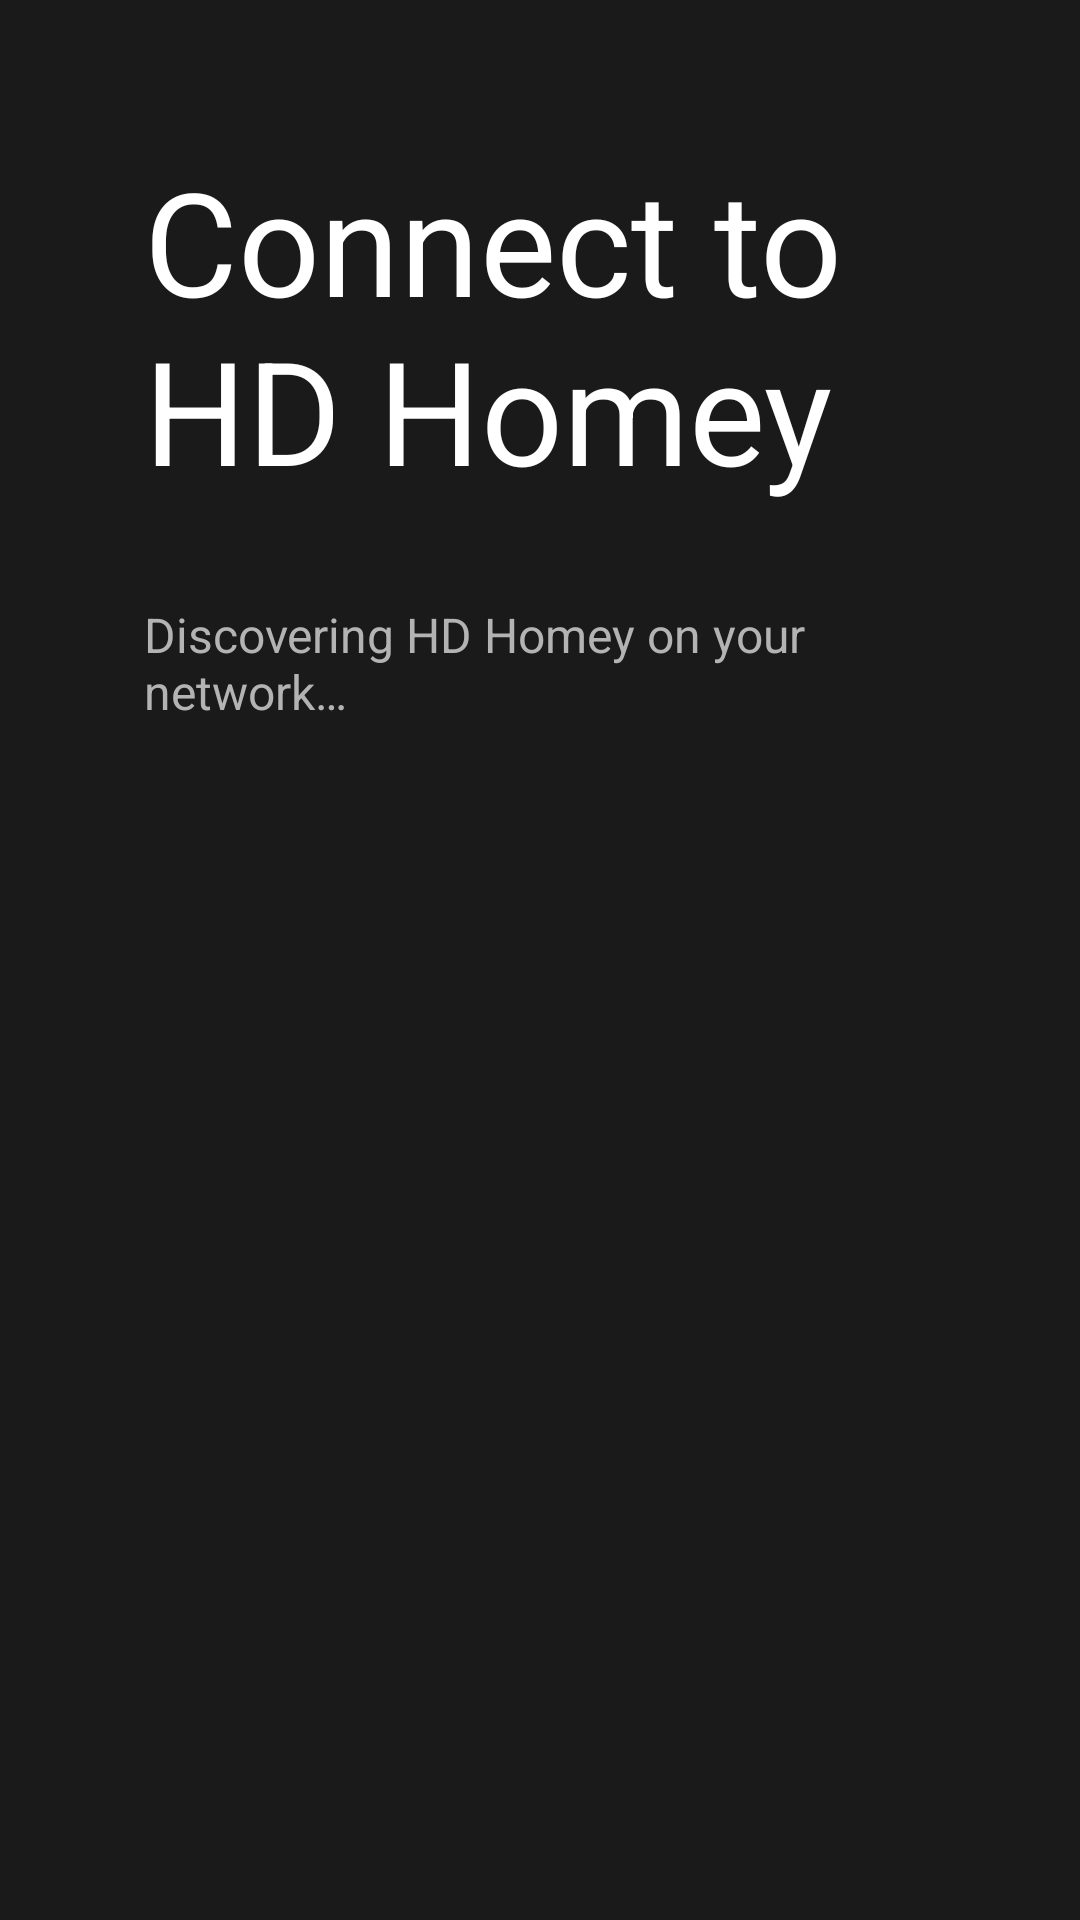

Reconstruct the res/layout file that produces this screen, plus the resources it refers to.
<!-- AndroidManifest.xml: application theme android:Theme.Material.NoActionBar -->
<!-- res/layout/fragment_server_setup.xml -->
<?xml version="1.0" encoding="utf-8"?>
<androidx.constraintlayout.widget.ConstraintLayout 
    xmlns:android="http://schemas.android.com/apk/res/android"
    xmlns:app="http://schemas.android.com/apk/res-auto"
    android:layout_width="match_parent"
    android:layout_height="match_parent"
    android:padding="@dimen/tv_margin_large"
    android:background="@color/background_dark">

    <TextView
        android:id="@+id/text_title"
        android:layout_width="wrap_content"
        android:layout_height="wrap_content"
        android:text="@string/server_setup_title"
        android:textAppearance="@style/TextAppearance.HdHomey.Title"
        app:layout_constraintTop_toTopOf="parent"
        app:layout_constraintStart_toStartOf="parent"
        app:layout_constraintEnd_toEndOf="parent" />

    <TextView
        android:id="@+id/text_discovering"
        android:layout_width="wrap_content"
        android:layout_height="wrap_content"
        android:layout_marginTop="@dimen/tv_margin_medium"
        android:text="@string/discovering_server"
        android:textSize="@dimen/text_size_body"
        android:textColor="@color/text_secondary"
        app:layout_constraintTop_toBottomOf="@id/text_title"
        app:layout_constraintStart_toStartOf="parent"
        app:layout_constraintEnd_toEndOf="parent" />

    

</androidx.constraintlayout.widget.ConstraintLayout>
<!-- resources referenced by this layout -->
<resources>
  <color name="background_dark">#1a1a1a</color>
  <color name="text_secondary">#b3b3b3</color>
  <dimen name="text_size_body">16sp</dimen>
  <dimen name="tv_margin_large">48dp</dimen>
  <dimen name="tv_margin_medium">32dp</dimen>
  <string name="discovering_server">Discovering HD Homey on your network…</string>
  <string name="server_setup_title">Connect to HD Homey</string>
  <style name="TextAppearance.HdHomey.Title" parent="TextAppearance.AppCompat.Display1">
          <item name="android:textSize">48sp</item>
          <item name="android:textColor">@android:color/white</item>
      </style>
</resources>
